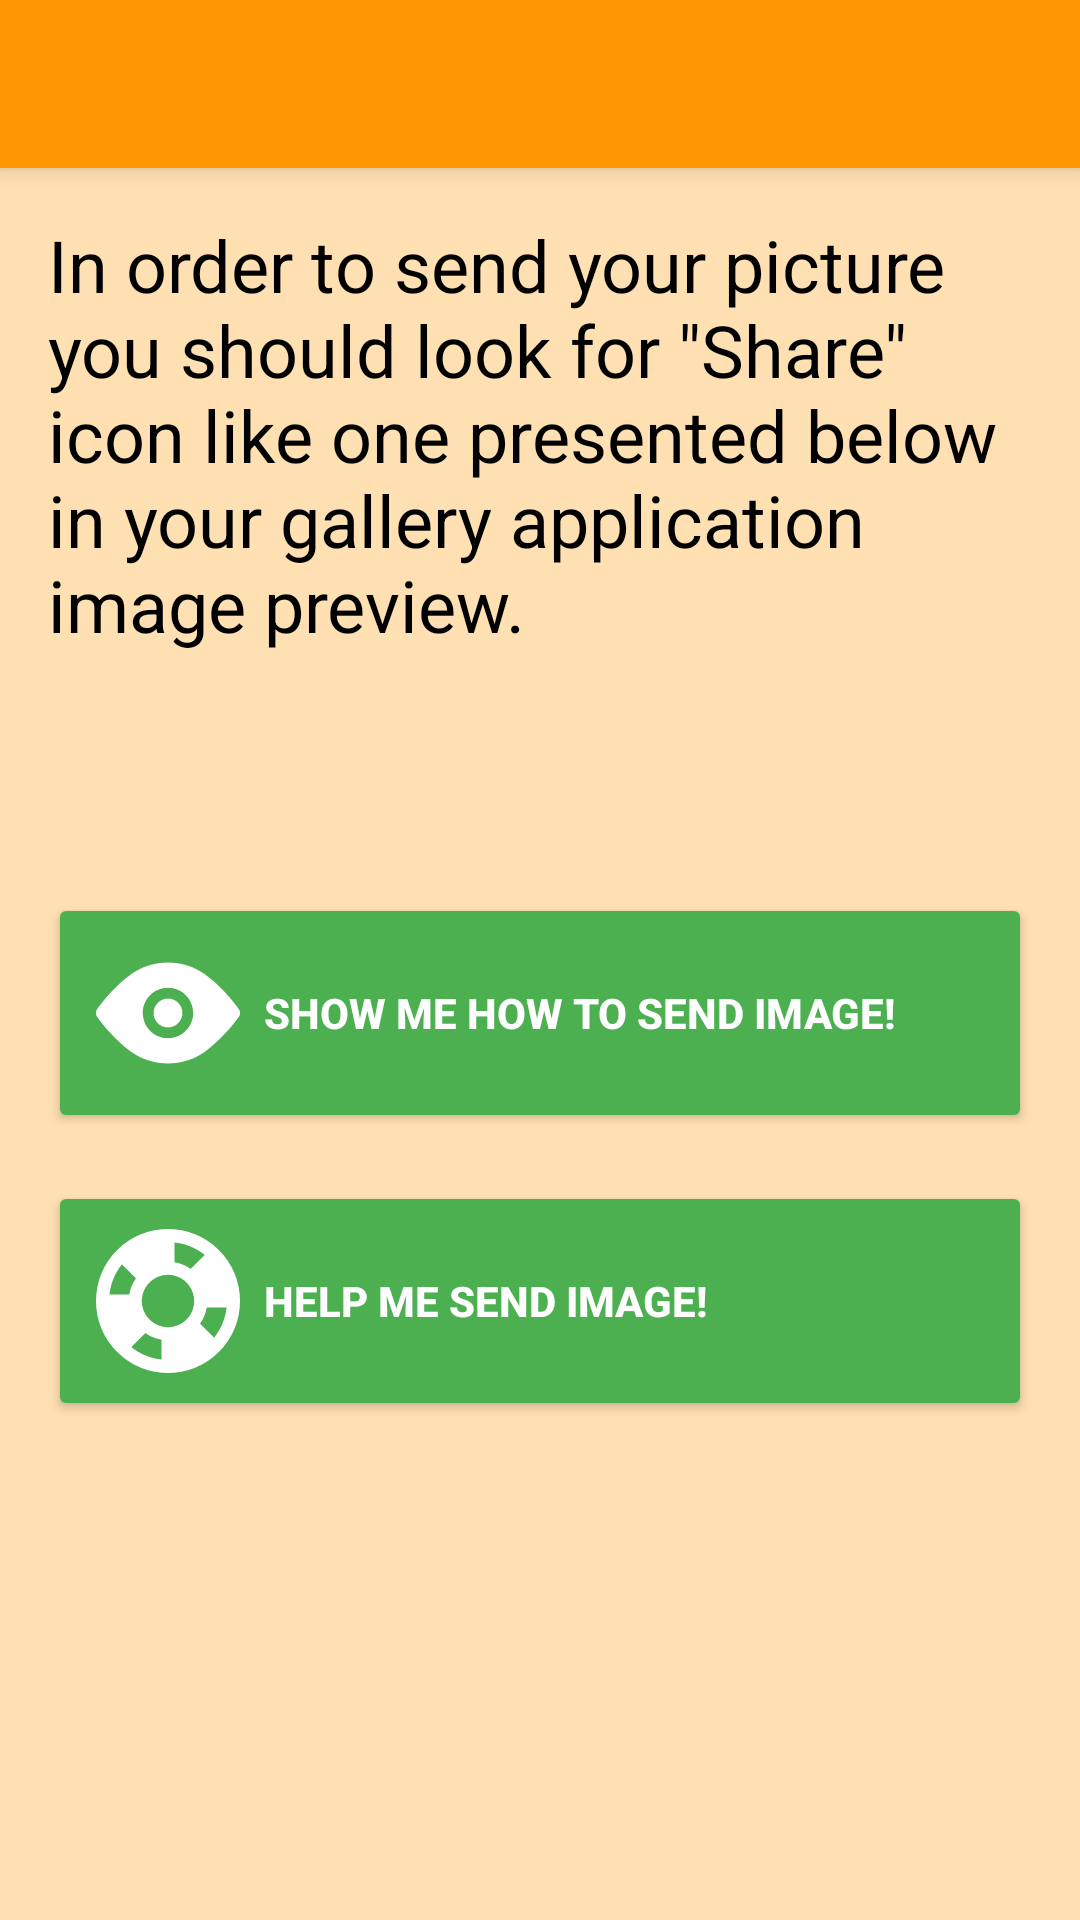

Here is an Android app screen rendered from its layout file. Give the layout XML and the strings, colors and styles it references.
<!-- AndroidManifest.xml: activity theme AppTheme.NoActionBar -->
<!-- res/layout/activity_send_image_main.xml -->
<?xml version="1.0" encoding="utf-8"?>
<android.support.design.widget.CoordinatorLayout
    xmlns:android="http://schemas.android.com/apk/res/android"
    xmlns:app="http://schemas.android.com/apk/res-auto"
    android:layout_width="match_parent"
    android:layout_height="match_parent">

    <android.support.design.widget.AppBarLayout
        android:id="@+id/appBarLayout"
        android:layout_width="match_parent"
        android:layout_height="wrap_content"
        android:fitsSystemWindows="true"
        android:theme="@style/ThemeOverlay.AppCompat.Dark.ActionBar">

        <include layout="@layout/help_entry_main_toolbar"/>

    </android.support.design.widget.AppBarLayout>

    <android.support.v4.widget.NestedScrollView
        android:id="@+id/scroll"
        android:layout_width="match_parent"
        android:layout_height="wrap_content"
        android:clipToPadding="true"
        android:fillViewport="true"
        app:layout_behavior="@string/appbar_scrolling_view_behavior">

        <include
            layout="@layout/send_image_main_content"/>

    </android.support.v4.widget.NestedScrollView>
</android.support.design.widget.CoordinatorLayout>
<!-- res/layout/help_entry_main_toolbar.xml (included above) -->
<android.support.design.widget.CollapsingToolbarLayout
    xmlns:android="http://schemas.android.com/apk/res/android"
    xmlns:app="http://schemas.android.com/apk/res-auto"
    android:id="@+id/collapsing_toolbar"
    android:layout_width="match_parent"
    android:layout_height="match_parent"
    android:fitsSystemWindows="true"
    app:contentScrim="?attr/colorPrimary"
    app:expandedTitleMarginEnd="64dp"
    app:expandedTitleMarginStart="48dp"
    app:layout_scrollFlags="scroll|exitUntilCollapsed"
    app:titleEnabled="false">

    <ImageView
        android:id="@+id/helpEntryToolbarIcon_imageView"
        android:layout_width="100dp"
        android:layout_height="wrap_content"
        android:layout_gravity="center"
        android:layout_marginBottom="@dimen/big_margin"
        android:layout_marginTop="@dimen/base_margin"
        android:adjustViewBounds="true"
        android:transitionName="@string/help_entry_image_view_transition_name"
        app:srcCompat="@drawable/he_send_image"/>

    <android.support.v7.widget.Toolbar
        android:id="@+id/toolbar"
        android:layout_width="match_parent"
        android:layout_height="?attr/actionBarSize"
        android:layout_gravity="bottom"
        android:gravity="center"
        android:paddingLeft="@dimen/base_margin"
        android:paddingRight="@dimen/base_margin"
        app:layout_collapseMode="pin"
        app:popupTheme="@style/ThemeOverlay.AppCompat.Light">

        <TextView
            android:id="@+id/helpEntryToolbarTitle_textView"
            android:layout_width="match_parent"
            android:layout_height="wrap_content"
            android:textColor="@android:color/white"
            android:textSize="@dimen/big_text_size"
            android:transitionName="@string/help_entry_title_text_view_transition_name"/>
    </android.support.v7.widget.Toolbar>

</android.support.design.widget.CollapsingToolbarLayout>
<!-- res/layout/send_image_main_content.xml (included above) -->
<android.support.constraint.ConstraintLayout
    xmlns:android="http://schemas.android.com/apk/res/android"
    xmlns:app="http://schemas.android.com/apk/res-auto"
    android:layout_width="match_parent"
    android:layout_height="wrap_content">

    <TextView
        android:id="@+id/info_textView"
        android:layout_width="0dp"
        android:layout_height="wrap_content"
        android:text="@string/send_image_instruction"
        android:textSize="@dimen/big_text_size"
        app:layout_constraintBottom_toTopOf="@id/bottom_guideline"
        app:layout_constraintLeft_toRightOf="@id/left_guideline"
        app:layout_constraintRight_toLeftOf="@id/right_guideline"
        app:layout_constraintTop_toBottomOf="@id/top_guideline"
        app:layout_constraintVertical_bias="0"/>

    <ImageView
        android:id="@+id/share_imageView"
        android:layout_width="@dimen/minimal_touch_target_size"
        android:layout_height="@dimen/minimal_touch_target_size"
        android:layout_marginTop="@dimen/base_margin"
        android:src="@drawable/ic_action_share"
        android:tint="@color/colorPrimaryDark"
        app:layout_constraintLeft_toRightOf="@id/left_guideline"
        app:layout_constraintRight_toLeftOf="@id/right_guideline"
        app:layout_constraintTop_toBottomOf="@id/info_textView"/>

    <Button
        android:id="@+id/showHowToSendImage_button"
        android:layout_width="0dp"
        android:layout_height="wrap_content"
        android:layout_marginTop="@dimen/base_margin"
        android:gravity="left|center_vertical"
        android:text="@string/show_how_to_send_image"
        android:theme="@style/ButtonStyle.Show"
        app:layout_constraintLeft_toRightOf="@id/left_guideline"
        app:layout_constraintRight_toLeftOf="@id/right_guideline"
        app:layout_constraintTop_toBottomOf="@id/share_imageView"/>

    <Button
        android:id="@+id/helpMeSendImage_button"
        android:layout_width="0dp"
        android:layout_height="wrap_content"
        android:layout_marginTop="@dimen/base_margin"
        android:gravity="left|center_vertical"
        android:text="@string/help_me_send_image"
        android:theme="@style/ButtonStyle.Help"
        app:layout_constraintLeft_toRightOf="@id/left_guideline"
        app:layout_constraintRight_toLeftOf="@id/right_guideline"
        app:layout_constraintTop_toBottomOf="@id/showHowToSendImage_button"/>

    <android.support.constraint.Guideline
        android:id="@+id/left_guideline"
        android:layout_width="wrap_content"
        android:layout_height="wrap_content"
        android:orientation="vertical"
        app:layout_constraintGuide_begin="@dimen/base_margin"/>

    <android.support.constraint.Guideline
        android:id="@+id/right_guideline"
        android:layout_width="wrap_content"
        android:layout_height="wrap_content"
        android:orientation="vertical"
        app:layout_constraintGuide_end="@dimen/base_margin"/>

    <android.support.constraint.Guideline
        android:id="@+id/top_guideline"
        android:layout_width="wrap_content"
        android:layout_height="wrap_content"
        android:orientation="horizontal"
        app:layout_constraintGuide_begin="@dimen/base_margin"/>

    <android.support.constraint.Guideline
        android:id="@+id/bottom_guideline"
        android:layout_width="wrap_content"
        android:layout_height="wrap_content"
        android:orientation="horizontal"
        app:layout_constraintGuide_end="@dimen/base_margin"/>

    <android.support.constraint.Guideline
        android:id="@+id/shareImage_guideline"
        android:layout_width="wrap_content"
        android:layout_height="wrap_content"
        android:orientation="vertical"
        app:layout_constraintGuide_percent="0.2"/>
</android.support.constraint.ConstraintLayout>
<!-- resources referenced by this layout -->
<resources>
  <color name="colorPrimaryDark">#F57C00</color>
  <dimen name="base_margin">16dp</dimen>
  <dimen name="big_margin">32dp</dimen>
  <dimen name="big_text_size">24sp</dimen>
  <dimen name="minimal_touch_target_size">48dp</dimen>
  <!-- drawable he_send_image: vector/xml drawable (drawable, 2496 chars, omitted) -->
  <string name="help_entry_image_view_transition_name" translatable="false">guide icon image view</string>
  <string name="help_entry_title_text_view_transition_name" translatable="false">guide title text image view</string>
  <string name="help_me_send_image">Help me send image!</string>
  <string name="send_image_instruction">In order to send your picture you should look for \"Share\" icon like one presented below in your gallery application image preview.</string>
  <string name="show_how_to_send_image">Show me how to send image!</string>
  <style name="ButtonStyle.Help">
          <item name="android:drawableLeft">@drawable/base_help</item>
          <item name="android:drawablePadding">@dimen/small_margin</item>
      </style>
  <style name="ButtonStyle.Show">
          <item name="android:drawableLeft">@drawable/base_show</item>
          <item name="android:drawablePadding">@dimen/small_margin</item>
      </style>
  <style name="AppTheme.NoActionBar" parent="Theme.AppCompat.NoActionBar">
          <item name="colorPrimary">@color/colorPrimary</item>
          <item name="colorPrimaryDark">@color/colorPrimaryDark</item>
          <item name="colorAccent">@color/colorAccent</item>
  
          <item name="android:colorBackground">@color/colorBackground</item>
          <item name="android:textColor">@android:color/black</item>
          <item name="android:windowContentTransitions">true</item>
      </style>
  <!-- drawable base_help (drawable) -->
  <vector android:height="48dp" android:viewportHeight="512.0"
      android:viewportWidth="512.0" android:width="48dp" xmlns:android="http://schemas.android.com/apk/res/android">
      <path android:fillColor="#FFF" android:pathData="M437,75C388.7,26.6 324.4,0 256,0 187.6,0 123.3,26.6 75,75 26.6,123.3 0,187.6 0,256s26.6,132.7 75,181v0l0,0C123.3,485.4 187.6,512 256,512s132.7,-26.6 181,-75C485.4,388.7 512,324.4 512,256c0,-68.4 -26.6,-132.7 -75,-181zM279.3,47.8c39.5,4.3 76.5,19.7 107.5,44.5l-49.8,49.8a139.5,139.5 0,0 0,-30.7 -16.5c-8.7,-3.4 -17.8,-5.8 -27,-7.3v-70.5zM47.8,232.7c4.3,-39.5 19.7,-76.5 44.5,-107.5l49.9,49.9c-12,16.8 -20.3,36.4 -23.9,57.6L47.8,232.7zM175.1,369.8c16.8,12 36.4,20.3 57.6,23.9v70.5c-39.5,-4.3 -76.5,-19.7 -107.5,-44.5l49.9,-49.9zM256,349.1L256,349.1c-51.3,0 -93.1,-41.8 -93.1,-93.1s41.8,-93.1 93.1,-93.1c11.5,0 22.8,2.1 33.5,6.2 35.7,13.8 59.6,48.7 59.6,86.9 0,51.3 -41.8,93.1 -93.1,93.1zM419.7,386.7l-49.9,-49.9c12,-16.8 20.3,-36.4 23.9,-57.6h70.5c-4.3,39.5 -19.7,76.5 -44.5,107.5z"/>
  </vector>
  <dimen name="small_margin">8dp</dimen>
  <!-- drawable base_show (drawable) -->
  <vector android:height="48dp" android:viewportHeight="20.0"
      android:viewportWidth="20.0" android:width="48dp" xmlns:android="http://schemas.android.com/apk/res/android">
      <path android:fillColor="#FFF" android:pathData="M19.82,9.43c-0.083,-0.119 -2.062,-2.944 -4.793,-4.875C13.612,3.552 11.826,3 10,3c-1.825,0 -3.611,0.552 -5.03,1.555C2.238,6.486 0.261,9.311 0.179,9.43a1,1 0,0 0,0 1.141c0.083,0.119 2.06,2.944 4.791,4.875C6.389,16.448 8.175,17 10,17c1.826,0 3.612,-0.552 5.028,-1.555 2.731,-1.931 4.71,-4.756 4.793,-4.875a0.998,0.998 0,0 0,-0.001 -1.14zM10,13.5c-1.934,0 -3.5,-1.57 -3.5,-3.5 0,-1.934 1.566,-3.5 3.5,-3.5 1.93,0 3.5,1.566 3.5,3.5 0,1.93 -1.57,3.5 -3.5,3.5z"/>
      <path android:fillColor="#FFF" android:pathData="M12,10c0,1.102 -0.898,2 -2,2a2,2 0,1 1,2 -2z"/>
  </vector>
  <color name="colorPrimary">#FF9800</color>
  <color name="colorAccent">#4CAF50</color>
  <color name="colorBackground">#FFE0B2</color>
</resources>
